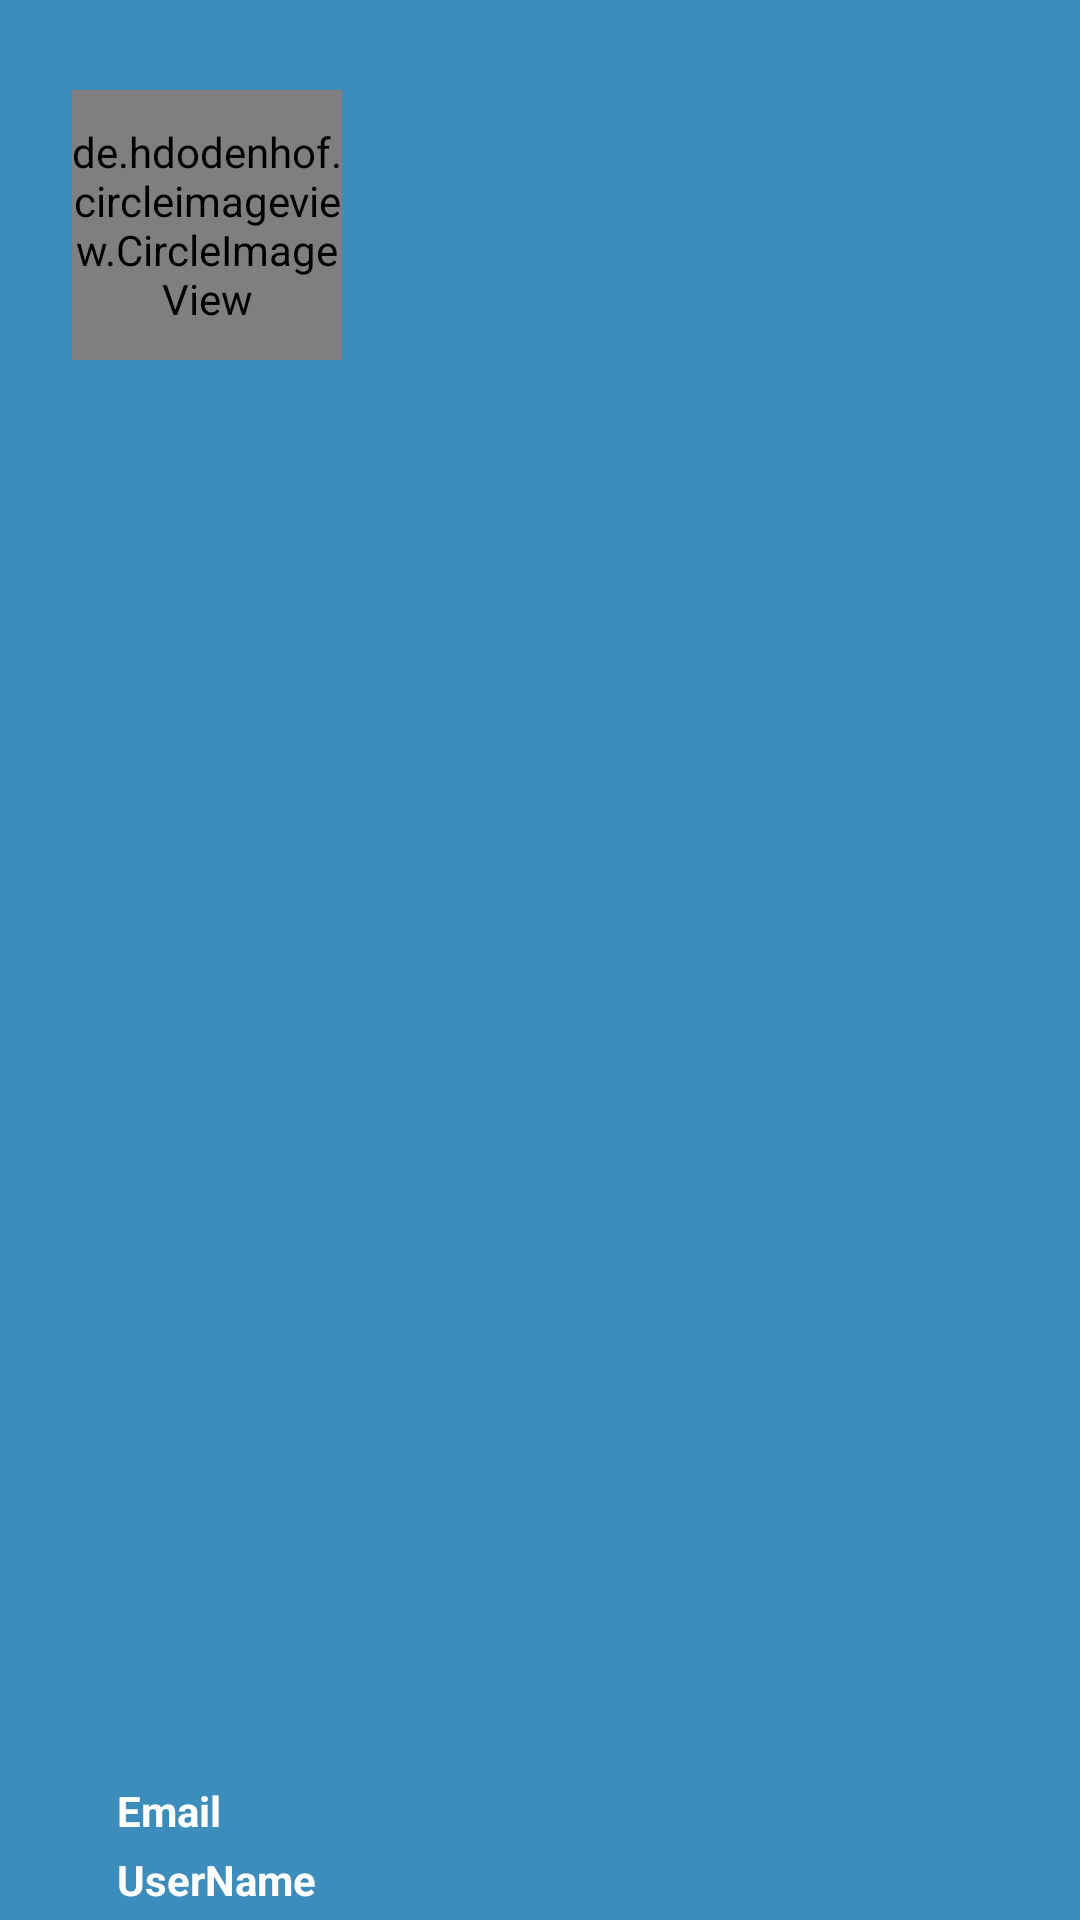

Produce the Android XML layout that renders to this screen, including the resource entries it uses.
<!-- AndroidManifest.xml: application theme AppTheme -->
<!-- res/layout/header_navigation.xml -->
<?xml version="1.0" encoding="utf-8"?>
<RelativeLayout xmlns:android="http://schemas.android.com/apk/res/android"
android:layout_width="match_parent"
android:layout_height="190dp"
xmlns:app="http://schemas.android.com/apk/res-auto"
android:orientation="vertical"
    android:background="@color/blue">
<de.hdodenhof.circleimageview.CircleImageView
    android:id="@+id/profile_image"
    android:layout_width="90dp"
    android:layout_height="90dp"
    android:src="@drawable/logo"
    android:layout_marginLeft="24dp"
    android:layout_marginTop="30dp"
    android:layout_alignParentLeft="true"
    android:layout_alignParentStart="true"
    android:layout_marginStart="24dp" />

<TextView
    android:layout_marginLeft="15dp"
    android:layout_width="wrap_content"
    android:layout_height="wrap_content"
    android:text="Email"
    android:textSize="14sp"
    android:textColor="@color/white"
    android:textStyle="bold"
    android:gravity="left"
    android:paddingBottom="4dp"
    android:id="@+id/Email"
    android:layout_above="@+id/email"
    android:layout_alignLeft="@+id/profile_image"
    android:layout_alignStart="@+id/profile_image"/>
    <TextView
        android:layout_marginLeft="15dp"
        android:layout_width="wrap_content"
        android:layout_height="wrap_content"
        android:text="UserName"
        android:textSize="14sp"
        android:textColor="#FFF"
        android:textStyle="bold"
        android:gravity="left"
        android:paddingBottom="4dp"
        android:id="@+id/UserName"
        android:layout_alignBottom="@+id/email"
        android:layout_alignLeft="@+id/profile_image"
        android:layout_alignStart="@+id/profile_image"/>
<TextView
    android:layout_marginLeft="15dp"
    android:layout_width="wrap_content"
    android:layout_height="wrap_content"
    android:text=""
    android:id="@+id/email"
    android:textSize="14sp"
    android:textColor="@color/white"
    android:textStyle="bold"
    android:gravity="left"
    android:paddingBottom="4dp"
    android:layout_alignParentBottom="true" />
</RelativeLayout>
<!-- resources referenced by this layout -->
<resources>
  <color name="blue">#3C8DBC</color>
  <color name="white">#FFFFFF</color>
  <!-- drawable logo: png bitmap (drawable-v24, 16974 bytes) -->
  <style name="AppTheme" parent="Theme.AppCompat.Light.NoActionBar">
          
          <item name="colorPrimary">@color/blue</item>
          <item name="colorPrimaryDark">@color/blue</item>
          <item name="colorAccent">@color/white</item>
      </style>
</resources>
